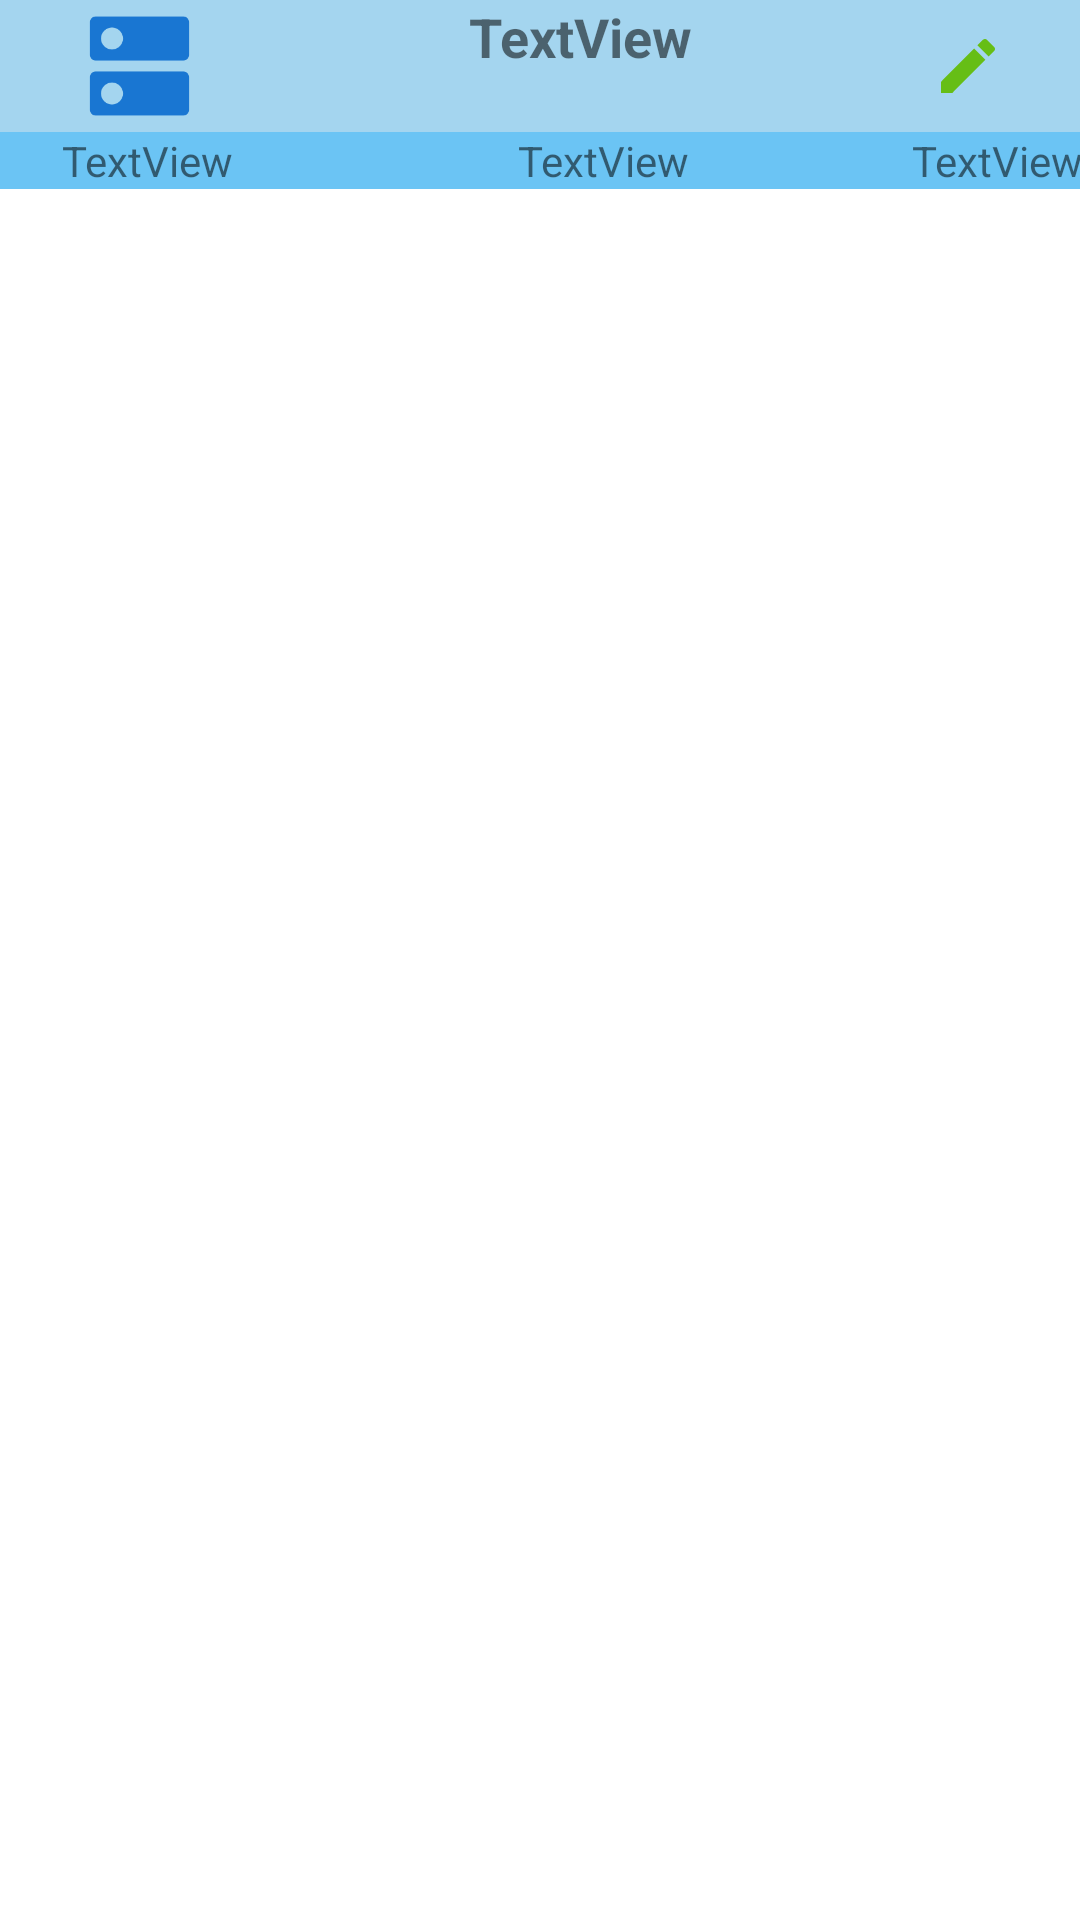

Reconstruct the res/layout file that produces this screen, plus the resources it refers to.
<!-- AndroidManifest.xml: application theme Theme.AppMovitec -->
<!-- res/layout/table_row_equipos.xml -->
<?xml version="1.0" encoding="utf-8"?>
<TableRow xmlns:android="http://schemas.android.com/apk/res/android"
    xmlns:app="http://schemas.android.com/apk/res-auto"
    android:layout_width="413dp"
    android:layout_height="wrap_content">

    <TableLayout
        android:layout_width="413dp"
        android:layout_height="80dp">

        <TableRow
            android:layout_width="match_parent"
            android:layout_height="31dp"
            android:background="#A4D5EF">

            <ImageView
                android:id="@+id/imageView3"
                android:layout_width="93dp"
                android:layout_height="match_parent"
                android:textAlignment="center"
                app:srcCompat="@drawable/equipos" />

            <TextView
                android:id="@+id/colMarca"
                android:layout_width="190dp"
                android:layout_height="match_parent"

                android:text="TextView"
                android:textAlignment="center"
                android:textSize="18sp"
                android:textStyle="bold" />

            <ImageButton
                android:id="@+id/colEditar"
                android:layout_width="43dp"
                android:layout_height="match_parent"
                android:background="#00FFFFFF"
                android:onClick="clickTablaEditarequipo"
                app:srcCompat="@drawable/ic_baseline_edit_24" />

            <ImageButton
                android:id="@+id/colBorrar"
                android:layout_width="43dp"
                android:layout_height="match_parent"
                android:backgroundTint="#00FFFFFF"
                android:onClick="clickTablaBorrarEquipo"
                app:srcCompat="@drawable/borrar" />

        </TableRow>

        <TableRow
            android:layout_width="wrap_content"
            android:layout_height="match_parent"
            android:background="#6BC4F4">

            <TextView
                android:id="@+id/colModelo"
                android:layout_width="74dp"
                android:layout_height="wrap_content"
                android:layout_weight="0.5"
                android:text="TextView"
                android:textAlignment="center" />

            <TextView
                android:id="@+id/colSerie"
                android:layout_width="201dp"
                android:layout_height="wrap_content"
                android:layout_weight=".5"
                android:text="TextView"
                android:textAlignment="center" />

            <TextView
                android:id="@+id/colEstado"
                android:layout_width="wrap_content"
                android:layout_height="wrap_content"
                android:layout_weight="5"
                android:text="TextView" />
        </TableRow>

    </TableLayout>


</TableRow>
<!-- resources referenced by this layout -->
<resources>
  <!-- drawable borrar (drawable) -->
  <vector android:height="24dp" android:tint="#EF0A0A"
      android:viewportHeight="24" android:viewportWidth="24"
      android:width="24dp" xmlns:android="http://schemas.android.com/apk/res/android">
      <path android:fillColor="@android:color/white" android:pathData="M6,19c0,1.1 0.9,2 2,2h8c1.1,0 2,-0.9 2,-2V7H6v12zM19,4h-3.5l-1,-1h-5l-1,1H5v2h14V4z"/>
  </vector>
  <!-- drawable equipos (drawable) -->
  <vector android:height="24dp" android:tint="#1976D2"
      android:viewportHeight="24" android:viewportWidth="24"
      android:width="24dp" xmlns:android="http://schemas.android.com/apk/res/android">
      <path android:fillColor="@android:color/white" android:pathData="M20,13H4c-0.55,0 -1,0.45 -1,1v6c0,0.55 0.45,1 1,1h16c0.55,0 1,-0.45 1,-1v-6c0,-0.55 -0.45,-1 -1,-1zM7,19c-1.1,0 -2,-0.9 -2,-2s0.9,-2 2,-2 2,0.9 2,2 -0.9,2 -2,2zM20,3H4c-0.55,0 -1,0.45 -1,1v6c0,0.55 0.45,1 1,1h16c0.55,0 1,-0.45 1,-1V4c0,-0.55 -0.45,-1 -1,-1zM7,9c-1.1,0 -2,-0.9 -2,-2s0.9,-2 2,-2 2,0.9 2,2 -0.9,2 -2,2z"/>
  </vector>
  <!-- drawable ic_baseline_edit_24 (drawable) -->
  <vector android:height="24dp" android:tint="#66BE16"
      android:viewportHeight="24" android:viewportWidth="24"
      android:width="24dp" xmlns:android="http://schemas.android.com/apk/res/android">
      <path android:fillColor="@android:color/white" android:pathData="M3,17.25V21h3.75L17.81,9.94l-3.75,-3.75L3,17.25zM20.71,7.04c0.39,-0.39 0.39,-1.02 0,-1.41l-2.34,-2.34c-0.39,-0.39 -1.02,-0.39 -1.41,0l-1.83,1.83 3.75,3.75 1.83,-1.83z"/>
  </vector>
  <style name="Theme.AppMovitec" parent="Theme.MaterialComponents.DayNight.NoActionBar">
          
          <item name="colorPrimary">@color/purple_500</item>
          <item name="colorPrimaryVariant">@color/purple_700</item>
          <item name="colorOnPrimary">@color/white</item>
          
          <item name="colorSecondary">@color/teal_200</item>
          <item name="colorSecondaryVariant">@color/teal_700</item>
          <item name="colorOnSecondary">@color/black</item>
          
          <item name="android:statusBarColor" tools:targetApi="l">@color/primary</item>
          
      </style>
  <!-- not gathered from this repository: default colours our renderer supplied (Android Studio template values) -->
  <color name="purple_500">#FF6200EE</color>
  <color name="purple_700">#FF3700B3</color>
  <color name="teal_200">#FF03DAC5</color>
  <color name="teal_700">#FF018786</color>
  <color name="black">#FF000000</color>
  <color name="white">#FFFFFFFF</color>
</resources>
